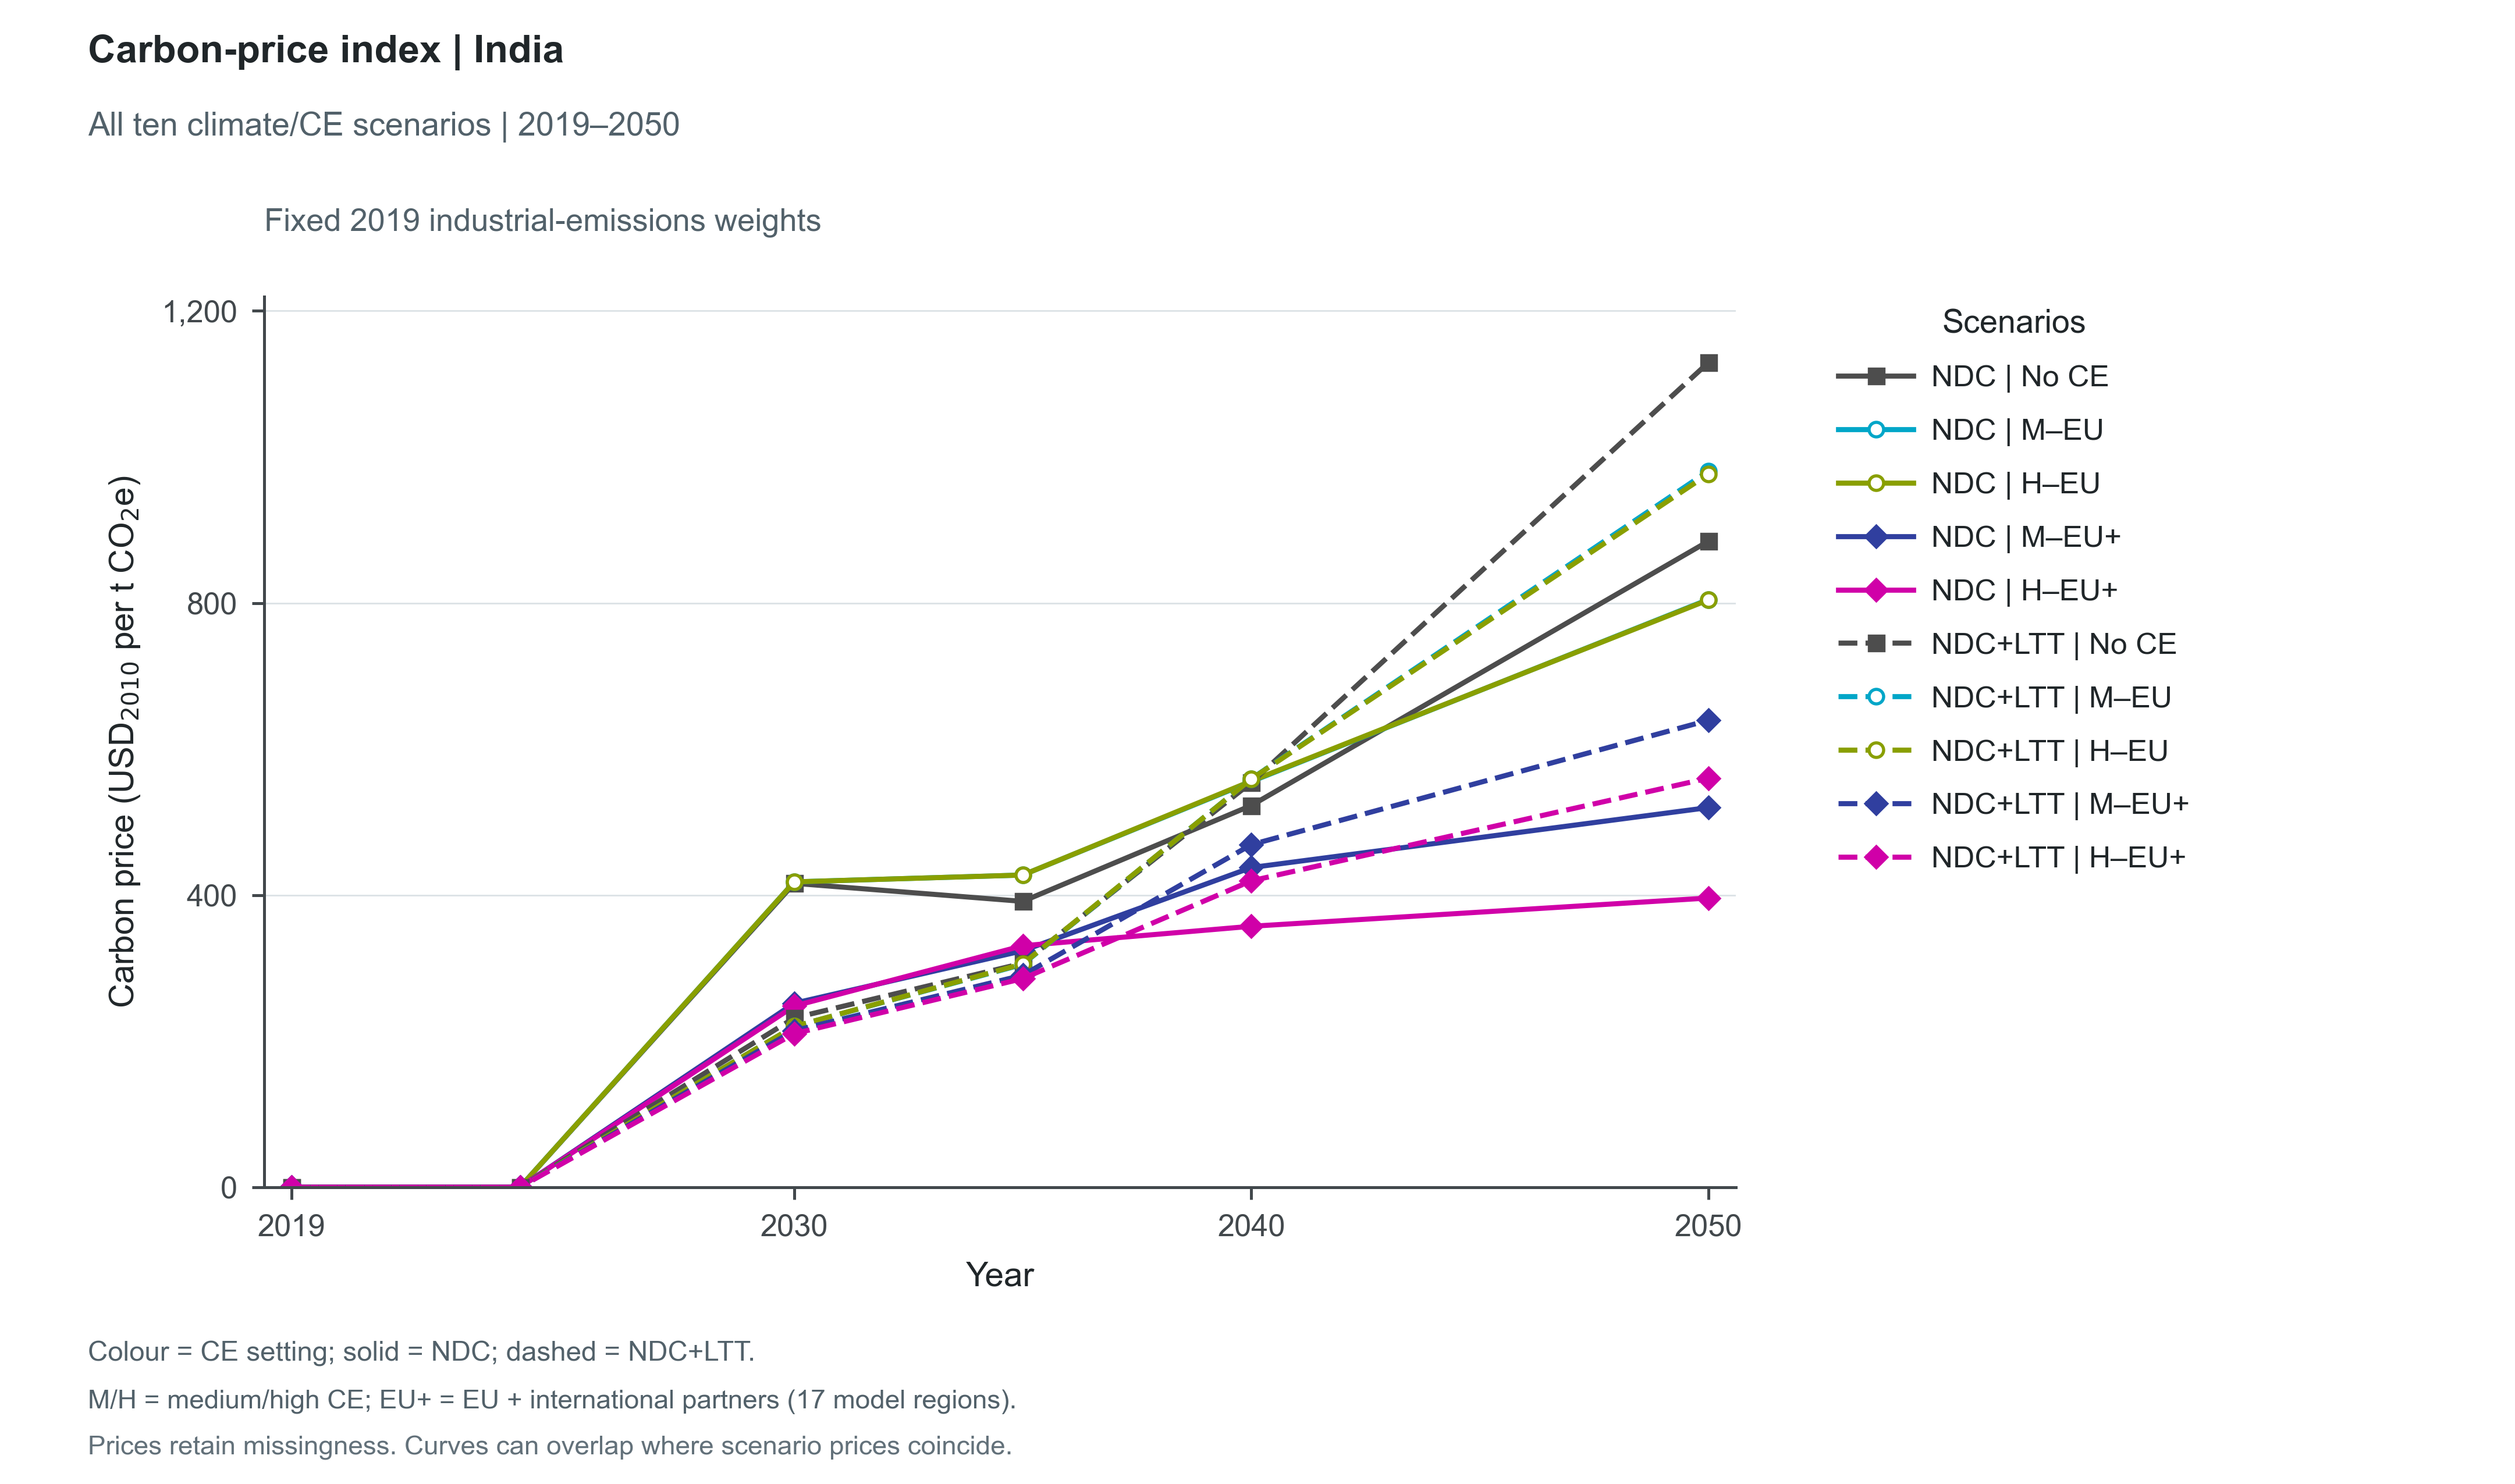

The file beside this chart, header and first rows:
Scenario, Climate, Policy, Group, Year, Value, Unit, SourceVariable, SourceUnit, SourceRegions, WeightScenario, WeightYear, Role, Figure
ndc_noce, NDC, noce, India, 2019, 2.81024775948614e-06, USD_2010/tCO2e, Price|Carbon, USD_2010/t CO2e, ["IND"], baseline_noce, 2019, plotted, fig03_carbon_prices_india
ndc_noce, NDC, noce, India, 2024, 4.75410557843413e-07, USD_2010/tCO2e, Price|Carbon, USD_2010/t CO2e, ["IND"], baseline_noce, 2019, plotted, fig03_carbon_prices_india
ndc_noce, NDC, noce, India, 2030, 416.1, USD_2010/tCO2e, Price|Carbon, USD_2010/t CO2e, ["IND"], baseline_noce, 2019, plotted, fig03_carbon_prices_india
ndc_noce, NDC, noce, India, 2035, 391.4, USD_2010/tCO2e, Price|Carbon, USD_2010/t CO2e, ["IND"], baseline_noce, 2019, plotted, fig03_carbon_prices_india
ndc_noce, NDC, noce, India, 2040, 522.7, USD_2010/tCO2e, Price|Carbon, USD_2010/t CO2e, ["IND"], baseline_noce, 2019, plotted, fig03_carbon_prices_india
ndc_noce, NDC, noce, India, 2050, 884.5, USD_2010/tCO2e, Price|Carbon, USD_2010/t CO2e, ["IND"], baseline_noce, 2019, plotted, fig03_carbon_prices_india
ndc_medce_eu, NDC, medce_eu, India, 2019, 2.81024775948614e-06, USD_2010/tCO2e, Price|Carbon, USD_2010/t CO2e, ["IND"], baseline_noce, 2019, plotted, fig03_carbon_prices_india
ndc_medce_eu, NDC, medce_eu, India, 2024, 4.75410557843413e-07, USD_2010/tCO2e, Price|Carbon, USD_2010/t CO2e, ["IND"], baseline_noce, 2019, plotted, fig03_carbon_prices_india
ndc_medce_eu, NDC, medce_eu, India, 2030, 418.1, USD_2010/tCO2e, Price|Carbon, USD_2010/t CO2e, ["IND"], baseline_noce, 2019, plotted, fig03_carbon_prices_india
ndc_medce_eu, NDC, medce_eu, India, 2035, 427.5, USD_2010/tCO2e, Price|Carbon, USD_2010/t CO2e, ["IND"], baseline_noce, 2019, plotted, fig03_carbon_prices_india
ndc_medce_eu, NDC, medce_eu, India, 2040, 555.4, USD_2010/tCO2e, Price|Carbon, USD_2010/t CO2e, ["IND"], baseline_noce, 2019, plotted, fig03_carbon_prices_india
ndc_medce_eu, NDC, medce_eu, India, 2050, 804.8, USD_2010/tCO2e, Price|Carbon, USD_2010/t CO2e, ["IND"], baseline_noce, 2019, plotted, fig03_carbon_prices_india
ndc_highce_eu, NDC, highce_eu, India, 2019, 2.81024775948614e-06, USD_2010/tCO2e, Price|Carbon, USD_2010/t CO2e, ["IND"], baseline_noce, 2019, plotted, fig03_carbon_prices_india
ndc_highce_eu, NDC, highce_eu, India, 2024, 4.75410557843413e-07, USD_2010/tCO2e, Price|Carbon, USD_2010/t CO2e, ["IND"], baseline_noce, 2019, plotted, fig03_carbon_prices_india
ndc_highce_eu, NDC, highce_eu, India, 2030, 418.1, USD_2010/tCO2e, Price|Carbon, USD_2010/t CO2e, ["IND"], baseline_noce, 2019, plotted, fig03_carbon_prices_india
ndc_highce_eu, NDC, highce_eu, India, 2035, 427.5, USD_2010/tCO2e, Price|Carbon, USD_2010/t CO2e, ["IND"], baseline_noce, 2019, plotted, fig03_carbon_prices_india
ndc_highce_eu, NDC, highce_eu, India, 2040, 556.1, USD_2010/tCO2e, Price|Carbon, USD_2010/t CO2e, ["IND"], baseline_noce, 2019, plotted, fig03_carbon_prices_india
ndc_highce_eu, NDC, highce_eu, India, 2050, 804.2, USD_2010/tCO2e, Price|Carbon, USD_2010/t CO2e, ["IND"], baseline_noce, 2019, plotted, fig03_carbon_prices_india
ndc_medce_gbl, NDC, medce_gbl, India, 2019, 2.81024775948614e-06, USD_2010/tCO2e, Price|Carbon, USD_2010/t CO2e, ["IND"], baseline_noce, 2019, plotted, fig03_carbon_prices_india
ndc_medce_gbl, NDC, medce_gbl, India, 2024, 4.75410557843413e-07, USD_2010/tCO2e, Price|Carbon, USD_2010/t CO2e, ["IND"], baseline_noce, 2019, plotted, fig03_carbon_prices_india
ndc_medce_gbl, NDC, medce_gbl, India, 2030, 251.9, USD_2010/tCO2e, Price|Carbon, USD_2010/t CO2e, ["IND"], baseline_noce, 2019, plotted, fig03_carbon_prices_india
ndc_medce_gbl, NDC, medce_gbl, India, 2035, 323.8, USD_2010/tCO2e, Price|Carbon, USD_2010/t CO2e, ["IND"], baseline_noce, 2019, plotted, fig03_carbon_prices_india
ndc_medce_gbl, NDC, medce_gbl, India, 2040, 437.7, USD_2010/tCO2e, Price|Carbon, USD_2010/t CO2e, ["IND"], baseline_noce, 2019, plotted, fig03_carbon_prices_india
ndc_medce_gbl, NDC, medce_gbl, India, 2050, 519.8, USD_2010/tCO2e, Price|Carbon, USD_2010/t CO2e, ["IND"], baseline_noce, 2019, plotted, fig03_carbon_prices_india
ndc_highce_gbl, NDC, highce_gbl, India, 2019, 2.81024775948614e-06, USD_2010/tCO2e, Price|Carbon, USD_2010/t CO2e, ["IND"], baseline_noce, 2019, plotted, fig03_carbon_prices_india
ndc_highce_gbl, NDC, highce_gbl, India, 2024, 4.75410557843413e-07, USD_2010/tCO2e, Price|Carbon, USD_2010/t CO2e, ["IND"], baseline_noce, 2019, plotted, fig03_carbon_prices_india
ndc_highce_gbl, NDC, highce_gbl, India, 2030, 248.1, USD_2010/tCO2e, Price|Carbon, USD_2010/t CO2e, ["IND"], baseline_noce, 2019, plotted, fig03_carbon_prices_india
ndc_highce_gbl, NDC, highce_gbl, India, 2035, 330.6, USD_2010/tCO2e, Price|Carbon, USD_2010/t CO2e, ["IND"], baseline_noce, 2019, plotted, fig03_carbon_prices_india
ndc_highce_gbl, NDC, highce_gbl, India, 2040, 357.3, USD_2010/tCO2e, Price|Carbon, USD_2010/t CO2e, ["IND"], baseline_noce, 2019, plotted, fig03_carbon_prices_india
ndc_highce_gbl, NDC, highce_gbl, India, 2050, 396, USD_2010/tCO2e, Price|Carbon, USD_2010/t CO2e, ["IND"], baseline_noce, 2019, plotted, fig03_carbon_prices_india
baseline_noce, NDC+LTT, noce, India, 2019, 2.81024775948614e-06, USD_2010/tCO2e, Price|Carbon, USD_2010/t CO2e, ["IND"], baseline_noce, 2019, plotted, fig03_carbon_prices_india
baseline_noce, NDC+LTT, noce, India, 2024, 4.75410557843413e-07, USD_2010/tCO2e, Price|Carbon, USD_2010/t CO2e, ["IND"], baseline_noce, 2019, plotted, fig03_carbon_prices_india
baseline_noce, NDC+LTT, noce, India, 2030, 231.8, USD_2010/tCO2e, Price|Carbon, USD_2010/t CO2e, ["IND"], baseline_noce, 2019, plotted, fig03_carbon_prices_india
baseline_noce, NDC+LTT, noce, India, 2035, 306.6, USD_2010/tCO2e, Price|Carbon, USD_2010/t CO2e, ["IND"], baseline_noce, 2019, plotted, fig03_carbon_prices_india
baseline_noce, NDC+LTT, noce, India, 2040, 554.2, USD_2010/tCO2e, Price|Carbon, USD_2010/t CO2e, ["IND"], baseline_noce, 2019, plotted, fig03_carbon_prices_india
baseline_noce, NDC+LTT, noce, India, 2050, 1129, USD_2010/tCO2e, Price|Carbon, USD_2010/t CO2e, ["IND"], baseline_noce, 2019, plotted, fig03_carbon_prices_india
baseline_medce_eu, NDC+LTT, medce_eu, India, 2019, 2.81024775948614e-06, USD_2010/tCO2e, Price|Carbon, USD_2010/t CO2e, ["IND"], baseline_noce, 2019, plotted, fig03_carbon_prices_india
baseline_medce_eu, NDC+LTT, medce_eu, India, 2024, 4.75410557843413e-07, USD_2010/tCO2e, Price|Carbon, USD_2010/t CO2e, ["IND"], baseline_noce, 2019, plotted, fig03_carbon_prices_india
baseline_medce_eu, NDC+LTT, medce_eu, India, 2030, 220.1, USD_2010/tCO2e, Price|Carbon, USD_2010/t CO2e, ["IND"], baseline_noce, 2019, plotted, fig03_carbon_prices_india
baseline_medce_eu, NDC+LTT, medce_eu, India, 2035, 305.1, USD_2010/tCO2e, Price|Carbon, USD_2010/t CO2e, ["IND"], baseline_noce, 2019, plotted, fig03_carbon_prices_india
baseline_medce_eu, NDC+LTT, medce_eu, India, 2040, 559.2, USD_2010/tCO2e, Price|Carbon, USD_2010/t CO2e, ["IND"], baseline_noce, 2019, plotted, fig03_carbon_prices_india
baseline_medce_eu, NDC+LTT, medce_eu, India, 2050, 980.5, USD_2010/tCO2e, Price|Carbon, USD_2010/t CO2e, ["IND"], baseline_noce, 2019, plotted, fig03_carbon_prices_india
baseline_highce_eu, NDC+LTT, highce_eu, India, 2019, 2.81024775948614e-06, USD_2010/tCO2e, Price|Carbon, USD_2010/t CO2e, ["IND"], baseline_noce, 2019, plotted, fig03_carbon_prices_india
baseline_highce_eu, NDC+LTT, highce_eu, India, 2024, 4.75410557843413e-07, USD_2010/tCO2e, Price|Carbon, USD_2010/t CO2e, ["IND"], baseline_noce, 2019, plotted, fig03_carbon_prices_india
baseline_highce_eu, NDC+LTT, highce_eu, India, 2030, 220.2, USD_2010/tCO2e, Price|Carbon, USD_2010/t CO2e, ["IND"], baseline_noce, 2019, plotted, fig03_carbon_prices_india
baseline_highce_eu, NDC+LTT, highce_eu, India, 2035, 305.7, USD_2010/tCO2e, Price|Carbon, USD_2010/t CO2e, ["IND"], baseline_noce, 2019, plotted, fig03_carbon_prices_india
baseline_highce_eu, NDC+LTT, highce_eu, India, 2040, 559, USD_2010/tCO2e, Price|Carbon, USD_2010/t CO2e, ["IND"], baseline_noce, 2019, plotted, fig03_carbon_prices_india
baseline_highce_eu, NDC+LTT, highce_eu, India, 2050, 976.6, USD_2010/tCO2e, Price|Carbon, USD_2010/t CO2e, ["IND"], baseline_noce, 2019, plotted, fig03_carbon_prices_india
baseline_medce_gbl, NDC+LTT, medce_gbl, India, 2019, 2.81024775948614e-06, USD_2010/tCO2e, Price|Carbon, USD_2010/t CO2e, ["IND"], baseline_noce, 2019, plotted, fig03_carbon_prices_india
baseline_medce_gbl, NDC+LTT, medce_gbl, India, 2024, 4.75410557843413e-07, USD_2010/tCO2e, Price|Carbon, USD_2010/t CO2e, ["IND"], baseline_noce, 2019, plotted, fig03_carbon_prices_india
baseline_medce_gbl, NDC+LTT, medce_gbl, India, 2030, 214.4, USD_2010/tCO2e, Price|Carbon, USD_2010/t CO2e, ["IND"], baseline_noce, 2019, plotted, fig03_carbon_prices_india
baseline_medce_gbl, NDC+LTT, medce_gbl, India, 2035, 290.3, USD_2010/tCO2e, Price|Carbon, USD_2010/t CO2e, ["IND"], baseline_noce, 2019, plotted, fig03_carbon_prices_india
baseline_medce_gbl, NDC+LTT, medce_gbl, India, 2040, 469.1, USD_2010/tCO2e, Price|Carbon, USD_2010/t CO2e, ["IND"], baseline_noce, 2019, plotted, fig03_carbon_prices_india
baseline_medce_gbl, NDC+LTT, medce_gbl, India, 2050, 639.3, USD_2010/tCO2e, Price|Carbon, USD_2010/t CO2e, ["IND"], baseline_noce, 2019, plotted, fig03_carbon_prices_india
baseline_highce_gbl, NDC+LTT, highce_gbl, India, 2019, 2.81024775948614e-06, USD_2010/tCO2e, Price|Carbon, USD_2010/t CO2e, ["IND"], baseline_noce, 2019, plotted, fig03_carbon_prices_india
baseline_highce_gbl, NDC+LTT, highce_gbl, India, 2024, 4.75410557843413e-07, USD_2010/tCO2e, Price|Carbon, USD_2010/t CO2e, ["IND"], baseline_noce, 2019, plotted, fig03_carbon_prices_india
baseline_highce_gbl, NDC+LTT, highce_gbl, India, 2030, 210.3, USD_2010/tCO2e, Price|Carbon, USD_2010/t CO2e, ["IND"], baseline_noce, 2019, plotted, fig03_carbon_prices_india
baseline_highce_gbl, NDC+LTT, highce_gbl, India, 2035, 285.7, USD_2010/tCO2e, Price|Carbon, USD_2010/t CO2e, ["IND"], baseline_noce, 2019, plotted, fig03_carbon_prices_india
baseline_highce_gbl, NDC+LTT, highce_gbl, India, 2040, 419.5, USD_2010/tCO2e, Price|Carbon, USD_2010/t CO2e, ["IND"], baseline_noce, 2019, plotted, fig03_carbon_prices_india
baseline_highce_gbl, NDC+LTT, highce_gbl, India, 2050, 560.1, USD_2010/tCO2e, Price|Carbon, USD_2010/t CO2e, ["IND"], baseline_noce, 2019, plotted, fig03_carbon_prices_india
